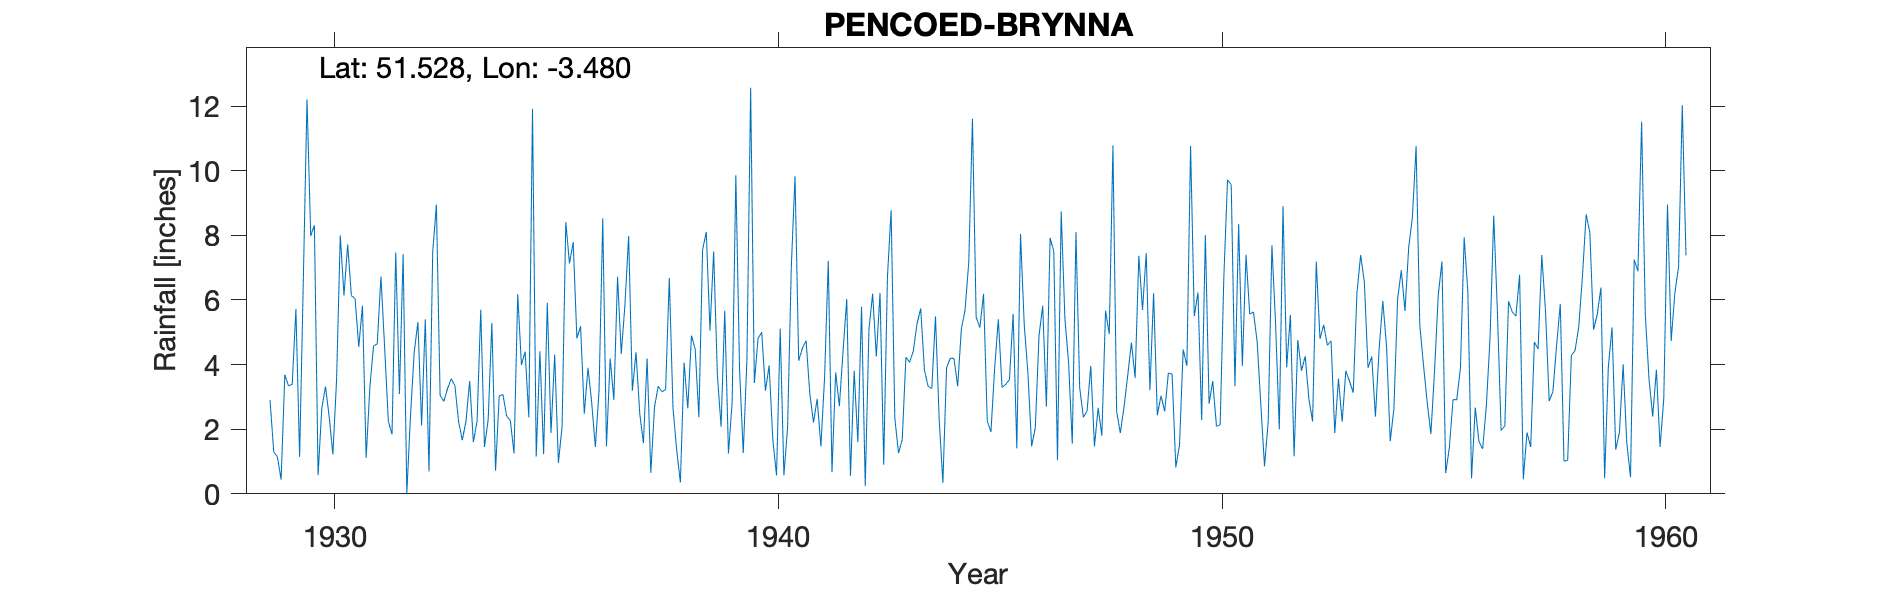

Values plotted in this chart, from the file beside it:
PENCOED-BRYNNA (LANHARAN SEWAGE WORKS), , , , , , , , , , , , , , , , , , , , , , , 
Grid ref, SS974821, Long, -3.48, Lat, 51.53, Elevation, 175, ft, , , , , , , , , , , , , , , 
Station no, 4065, , , , , , , , , , , , , , , , , , , , , , 
, 1920, 1921, 1922, 1923, 1924, 1925, 1926, 1927, 1928, 1929, 1930, 1931, 1932, 1933, 1934, 1935, 1936, 1937, 1938, 1939, 1940, 1941, 1942
January, , , , , , , , , , 2.9, 8.31, 4.55, 7.42, 3.25, 5.29, 1.15, 5.19, 5.85, 6.68, 7.5, 4.81, 4.51, 6.03
February, , , , , , , , , , 1.3, 0.58, 5.82, 0.01, 3.56, 0.72, 4.41, 2.48, 7.98, 2.65, 3.68, 5, 4.74, 0.56
March, , , , , , , , , , 1.14, 2.65, 1.11, 2.44, 3.35, 3.04, 1.23, 3.9, 3.19, 1.35, 2.08, 3.19, 3.1, 3.81
April, , , , , , , , , , 0.44, 3.32, 3.29, 4.39, 2.24, 3.07, 5.91, 2.84, 4.38, 0.35, 5.67, 3.97, 2.21, 1.6
May, , , , , , , , , , 3.69, 2.39, 4.58, 5.31, 1.66, 2.41, 1.88, 1.45, 2.49, 4.06, 1.25, 1.68, 2.94, 5.79
June, , , , , , , , , , 3.34, 1.22, 4.64, 2.12, 2.24, 2.27, 4.31, 3.21, 1.57, 2.65, 2.84, 0.57, 1.47, 0.24
July, , , , , , , , , , 3.39, 3.53, 6.72, 5.4, 3.49, 1.25, 0.96, 8.53, 4.19, 4.9, 9.86, 5.11, 3.6, 5.09
August, , , , , , , , , , 5.72, 8, 4.53, 0.69, 1.6, 6.18, 2.09, 1.47, 0.65, 4.48, 3.86, 0.57, 7.21, 6.19
September, , , , , , , , , , 1.14, 6.14, 2.25, 7.48, 2.24, 3.99, 8.41, 4.19, 2.69, 2.37, 1.26, 2.07, 0.67, 4.25
October, , , , , , , , , , 6.59, 7.72, 1.84, 8.95, 5.7, 4.4, 7.13, 2.91, 3.33, 7.55, 4.16, 7.02, 3.76, 6.22
November, , , , , , , , , , 12.21, 6.13, 7.47, 3.05, 1.45, 2.37, 7.79, 6.72, 3.16, 8.1, 12.57, 9.83, 2.71, 0.9
December, , , , , , , , , , 7.98, 6.05, 3.09, 2.86, 2.29, 11.92, 4.81, 4.33, 3.23, 5.05, 3.43, 4.12, 4.42, 6.7
Total, , , , , , , , , , 49.84, 56.04, 49.89, 50.12, 33.07, 46.91, 50.08, 47.22, 42.71, 50.19, 58.16, 47.94, 41.34, 47.38
1957 Sep & Total IDR, , , , , , , , , , , , , , , , , , , , , , , 
